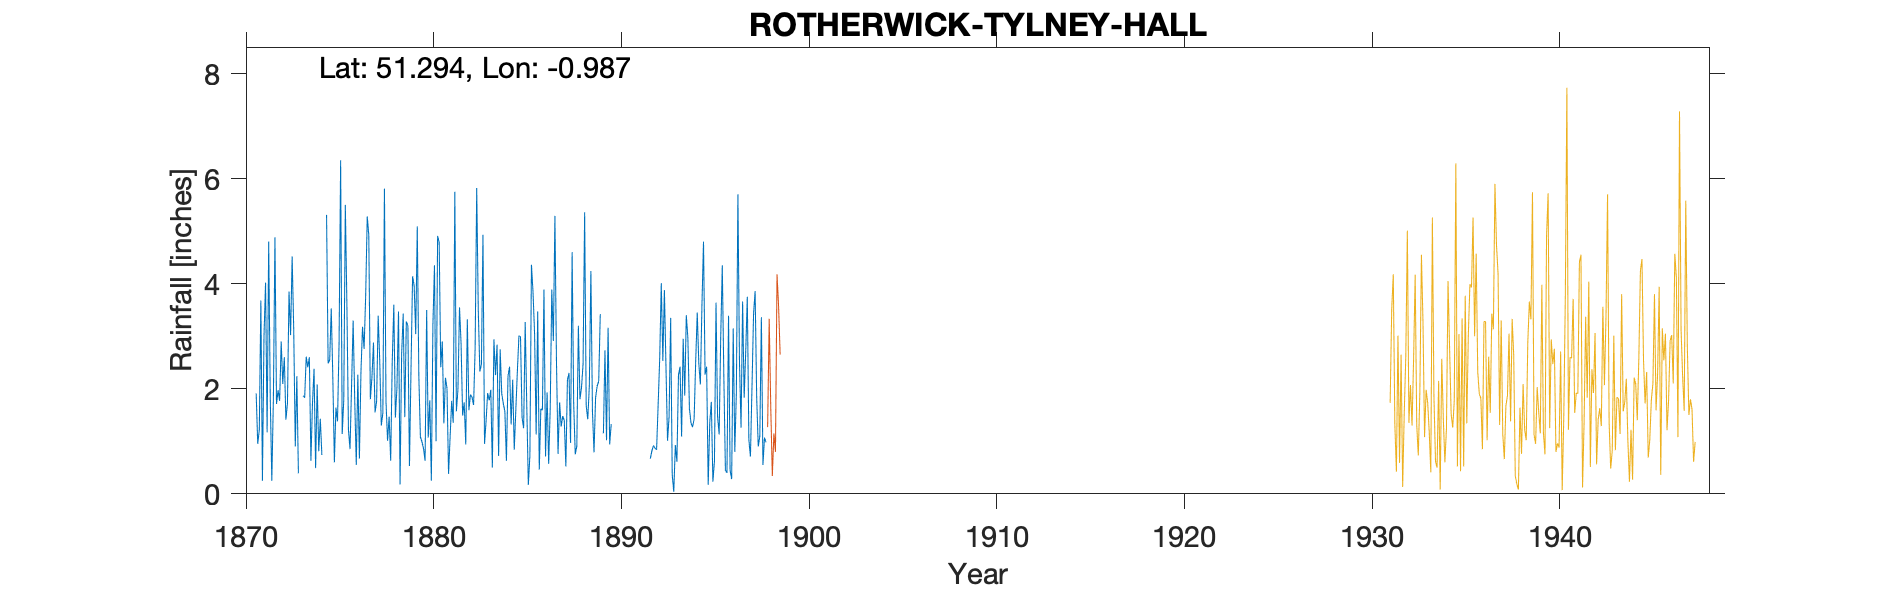

The table this chart was drawn from, first rows:
ROTHERWICK-TYLNEY-HALL, , , , , , , , , , , , , , , , , , , , , , , 
Grid ref, SU707555, Long, -0.9869, Lat, 51.29, Elevation, 250, ft, , , , , , , , , , , , , , , 
Station no, 756/5, , , , , , , , , , , , , , , , , , , , , , 
, 1870, 1871, 1872, 1873, 1874, 1875, 1876, 1877, 1878, 1879, 1880, 1881, 1882, 1883, 1884, 1885, 1886, 1887, 1888, 1889, 1890, 1891, 1892
January, , 1.91, 4.88, 3.14, 1.72, 3.53, 0.85, 4.93, 1.01, 3.28, 0.63, 1.34, 1.49, 2.46, 2.75, 3.01, 3.47, 2.51, 0.75, 0.79, , , 0.67
February, , 0.95, 1.71, 0.9, 2.38, 2.22, 2.07, 1.8, 1.47, 3.2, 3.5, 2.21, 1.74, 4.93, 1.91, 2.99, 0.46, 0.76, 0.91, 1.83, , , 0.82
March, , 1.22, 1.97, 2.24, 0.49, 0.6, 3.3, 2.21, 0.63, 0.53, 1.07, 2.01, 0.94, 0.95, 1.72, 1.45, 1.62, 1.74, 3.2, 2.05, , , 0.92
April, , 3.68, 1.77, 0.39, 2.08, 1.64, 1.8, 2.88, 2.52, 2.38, 1.78, 0.38, 3.32, 1.39, 1.57, 1.25, 1.59, 1.28, 1.8, 2.14, , , 0.87
May, , 0.25, 2.9, -999, 0.81, 1.38, 0.55, 1.55, 3.6, 4.14, 0.25, 1.09, 1.59, 1.92, 0.63, 3.27, 3.89, 1.48, 2.02, 3.42, , , 0.84
June, , 3, 2.09, -999, 1.43, 2.87, 2.27, 1.76, 1.45, 3.96, 3.22, 1.77, 1.89, 1.78, 2.24, 1.69, 0.71, 1.39, 2.47, , , , 1.7
July, , 4.02, 2.6, 1.87, 0.74, 6.35, 0.67, 3.39, 2.02, 3.04, 4.35, 1.35, 1.84, 1.98, 2.42, 0.17, 1.93, 0.52, 5.36, 1.15, , , 2.58
August, , 1.17, 1.41, 1.83, -999, 1.14, 2.33, 2.53, 3.47, 5.09, 1, 5.75, 1.69, 0.5, 1.32, 0.73, 0.57, 2.17, 1.68, 2.73, , , 4.01
September, , 4.8, 1.72, 2.61, -999, 1.78, 3.18, 1.3, 0.18, 2.23, 4.91, 1.57, 2.79, 2.94, 2.17, 4.36, 1.63, 2.3, 1.42, 1.02, , , 2.53
October, , 1.83, 3.85, 2.41, 5.31, 5.5, 2.76, 1.54, 2.66, 1.08, 4.79, 1.98, 5.82, 2.26, 0.84, 3.84, 3.89, 0.97, 2.05, 3.16, , , 3.88
November, , 0.25, 3.02, 2.6, 2.48, 3.6, 3.76, 5.81, 3.43, 0.99, 2.41, 3.55, 3.5, 2.84, 1.59, 3.05, 2.91, 4.6, 4.24, 0.94, , , 2.42
December, , 1.79, 4.52, 0.63, 2.55, 1.22, 5.28, 1.76, 1.46, 0.86, 2.9, 2.86, 2.33, 0.72, 2.34, 1.13, 5.29, 1.72, 1.57, 1.33, , , 1.01
Total, , 24.87, 32.44, 21.11, 23.69, 31.83, 28.82, 31.46, 23.9, 30.78, 30.81, 25.86, 28.94, 24.67, 21.5, 26.94, 27.96, 21.44, 27.47, , , , 22.25
1873 May-Jun -999, , , , , , , , , , , , , , , , , , , , , , , 
1874 Aug-Sep -999, , , , , , , , , , , , , , , , , , , , , , , 
1898 end Mar - Gauge moved 1500m SSE, , , , , , , , , , , , , , , , , , , , , , , 
